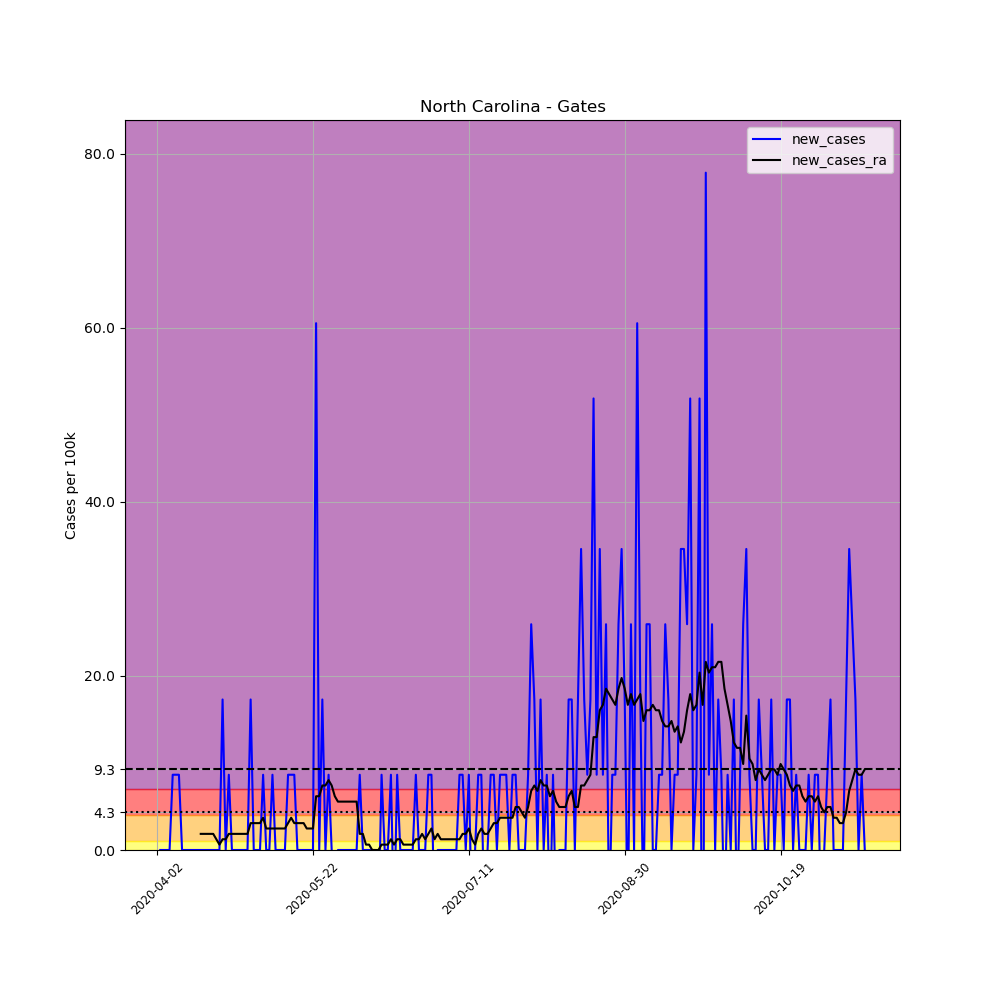

The table this chart was drawn from, first rows:
, date, county, state, fips, cases, deaths, COUNTY, STNAME, CTYNAME, POPESTIMATE2019, per_100k, new_cases, new_cases_ra
533210, 2020-04-02, Gates, North Carolina, 37073, 1, 0, 73, North Carolina, Gates, 11562, 8.649, , 
533211, 2020-04-03, Gates, North Carolina, 37073, 1, 0, 73, North Carolina, Gates, 11562, 8.649, 0.0, 
533212, 2020-04-04, Gates, North Carolina, 37073, 1, 0, 73, North Carolina, Gates, 11562, 8.649, 0.0, 
533213, 2020-04-05, Gates, North Carolina, 37073, 1, 0, 73, North Carolina, Gates, 11562, 8.649, 0.0, 
533214, 2020-04-06, Gates, North Carolina, 37073, 1, 0, 73, North Carolina, Gates, 11562, 8.649, 0.0, 
533215, 2020-04-07, Gates, North Carolina, 37073, 2, 0, 73, North Carolina, Gates, 11562, 17.3, 8.649, 
533216, 2020-04-08, Gates, North Carolina, 37073, 3, 0, 73, North Carolina, Gates, 11562, 25.95, 8.649, 
533217, 2020-04-09, Gates, North Carolina, 37073, 4, 0, 73, North Carolina, Gates, 11562, 34.6, 8.649, 
533218, 2020-04-10, Gates, North Carolina, 37073, 4, 0, 73, North Carolina, Gates, 11562, 34.6, 0.0, 
533219, 2020-04-11, Gates, North Carolina, 37073, 4, 0, 73, North Carolina, Gates, 11562, 34.6, 0.0, 
533220, 2020-04-12, Gates, North Carolina, 37073, 4, 0, 73, North Carolina, Gates, 11562, 34.6, 0.0, 
533221, 2020-04-13, Gates, North Carolina, 37073, 4, 0, 73, North Carolina, Gates, 11562, 34.6, 0.0, 
533222, 2020-04-14, Gates, North Carolina, 37073, 4, 0, 73, North Carolina, Gates, 11562, 34.6, 0.0, 
533223, 2020-04-15, Gates, North Carolina, 37073, 4, 0, 73, North Carolina, Gates, 11562, 34.6, 0.0, 
533224, 2020-04-16, Gates, North Carolina, 37073, 4, 0, 73, North Carolina, Gates, 11562, 34.6, 0.0, 1.853
533225, 2020-04-17, Gates, North Carolina, 37073, 4, 0, 73, North Carolina, Gates, 11562, 34.6, 0.0, 1.853
533226, 2020-04-18, Gates, North Carolina, 37073, 4, 0, 73, North Carolina, Gates, 11562, 34.6, 0.0, 1.853
533227, 2020-04-19, Gates, North Carolina, 37073, 4, 0, 73, North Carolina, Gates, 11562, 34.6, 0.0, 1.853
533228, 2020-04-20, Gates, North Carolina, 37073, 4, 0, 73, North Carolina, Gates, 11562, 34.6, 0.0, 1.853
533229, 2020-04-21, Gates, North Carolina, 37073, 4, 0, 73, North Carolina, Gates, 11562, 34.6, 0.0, 1.236
533230, 2020-04-22, Gates, North Carolina, 37073, 4, 0, 73, North Carolina, Gates, 11562, 34.6, 0.0, 0.6178
533231, 2020-04-23, Gates, North Carolina, 37073, 6, 0, 73, North Carolina, Gates, 11562, 51.89, 17.3, 1.236
533232, 2020-04-24, Gates, North Carolina, 37073, 6, 0, 73, North Carolina, Gates, 11562, 51.89, 0.0, 1.236
533233, 2020-04-25, Gates, North Carolina, 37073, 7, 0, 73, North Carolina, Gates, 11562, 60.54, 8.649, 1.853
533234, 2020-04-26, Gates, North Carolina, 37073, 7, 0, 73, North Carolina, Gates, 11562, 60.54, 0.0, 1.853
533235, 2020-04-27, Gates, North Carolina, 37073, 7, 0, 73, North Carolina, Gates, 11562, 60.54, 0.0, 1.853
533236, 2020-04-28, Gates, North Carolina, 37073, 7, 0, 73, North Carolina, Gates, 11562, 60.54, 0.0, 1.853
533237, 2020-04-29, Gates, North Carolina, 37073, 7, 0, 73, North Carolina, Gates, 11562, 60.54, 0.0, 1.853
533238, 2020-04-30, Gates, North Carolina, 37073, 7, 0, 73, North Carolina, Gates, 11562, 60.54, 0.0, 1.853
533239, 2020-05-01, Gates, North Carolina, 37073, 7, 0, 73, North Carolina, Gates, 11562, 60.54, 0.0, 1.853
533240, 2020-05-02, Gates, North Carolina, 37073, 9, 0, 73, North Carolina, Gates, 11562, 77.84, 17.3, 3.089
533241, 2020-05-03, Gates, North Carolina, 37073, 9, 0, 73, North Carolina, Gates, 11562, 77.84, 0.0, 3.089
533242, 2020-05-04, Gates, North Carolina, 37073, 9, 0, 73, North Carolina, Gates, 11562, 77.84, 0.0, 3.089
533243, 2020-05-05, Gates, North Carolina, 37073, 9, 0, 73, North Carolina, Gates, 11562, 77.84, 0.0, 3.089
533244, 2020-05-06, Gates, North Carolina, 37073, 10, 0, 73, North Carolina, Gates, 11562, 86.49, 8.649, 3.707
533245, 2020-05-07, Gates, North Carolina, 37073, 10, 0, 73, North Carolina, Gates, 11562, 86.49, 0.0, 2.471
533246, 2020-05-08, Gates, North Carolina, 37073, 10, 0, 73, North Carolina, Gates, 11562, 86.49, 0.0, 2.471
533247, 2020-05-09, Gates, North Carolina, 37073, 11, 0, 73, North Carolina, Gates, 11562, 95.14, 8.649, 2.471
533248, 2020-05-10, Gates, North Carolina, 37073, 11, 0, 73, North Carolina, Gates, 11562, 95.14, 0.0, 2.471
533249, 2020-05-11, Gates, North Carolina, 37073, 11, 0, 73, North Carolina, Gates, 11562, 95.14, 0.0, 2.471
533250, 2020-05-12, Gates, North Carolina, 37073, 11, 0, 73, North Carolina, Gates, 11562, 95.14, 0.0, 2.471
533251, 2020-05-13, Gates, North Carolina, 37073, 11, 0, 73, North Carolina, Gates, 11562, 95.14, 0.0, 2.471
533252, 2020-05-14, Gates, North Carolina, 37073, 12, 0, 73, North Carolina, Gates, 11562, 103.8, 8.649, 3.089
533253, 2020-05-15, Gates, North Carolina, 37073, 13, 0, 73, North Carolina, Gates, 11562, 112.4, 8.649, 3.707
533254, 2020-05-16, Gates, North Carolina, 37073, 14, 0, 73, North Carolina, Gates, 11562, 121.1, 8.649, 3.089
533255, 2020-05-17, Gates, North Carolina, 37073, 14, 0, 73, North Carolina, Gates, 11562, 121.1, 0.0, 3.089
533256, 2020-05-18, Gates, North Carolina, 37073, 14, 0, 73, North Carolina, Gates, 11562, 121.1, 0.0, 3.089
533257, 2020-05-19, Gates, North Carolina, 37073, 14, 0, 73, North Carolina, Gates, 11562, 121.1, 0.0, 3.089
533258, 2020-05-20, Gates, North Carolina, 37073, 14, 0, 73, North Carolina, Gates, 11562, 121.1, 0.0, 2.471
533259, 2020-05-21, Gates, North Carolina, 37073, 14, 0, 73, North Carolina, Gates, 11562, 121.1, 0.0, 2.471
533260, 2020-05-22, Gates, North Carolina, 37073, 14, 1, 73, North Carolina, Gates, 11562, 121.1, 0.0, 2.471
533261, 2020-05-23, Gates, North Carolina, 37073, 21, 1, 73, North Carolina, Gates, 11562, 181.6, 60.54, 6.178
533262, 2020-05-24, Gates, North Carolina, 37073, 21, 1, 73, North Carolina, Gates, 11562, 181.6, 0.0, 6.178
533263, 2020-05-25, Gates, North Carolina, 37073, 23, 1, 73, North Carolina, Gates, 11562, 198.9, 17.3, 7.413
533264, 2020-05-26, Gates, North Carolina, 37073, 23, 1, 73, North Carolina, Gates, 11562, 198.9, 0.0, 7.413
533265, 2020-05-27, Gates, North Carolina, 37073, 24, 1, 73, North Carolina, Gates, 11562, 207.6, 8.649, 8.031
533266, 2020-05-28, Gates, North Carolina, 37073, 24, 1, 73, North Carolina, Gates, 11562, 207.6, 0.0, 7.413
533267, 2020-05-29, Gates, North Carolina, 37073, 23, 1, 73, North Carolina, Gates, 11562, 198.9, -8.649, 6.178
533268, 2020-05-30, Gates, North Carolina, 37073, 23, 1, 73, North Carolina, Gates, 11562, 198.9, 0.0, 5.56
533269, 2020-05-31, Gates, North Carolina, 37073, 23, 1, 73, North Carolina, Gates, 11562, 198.9, 0.0, 5.56
... 168 more rows
